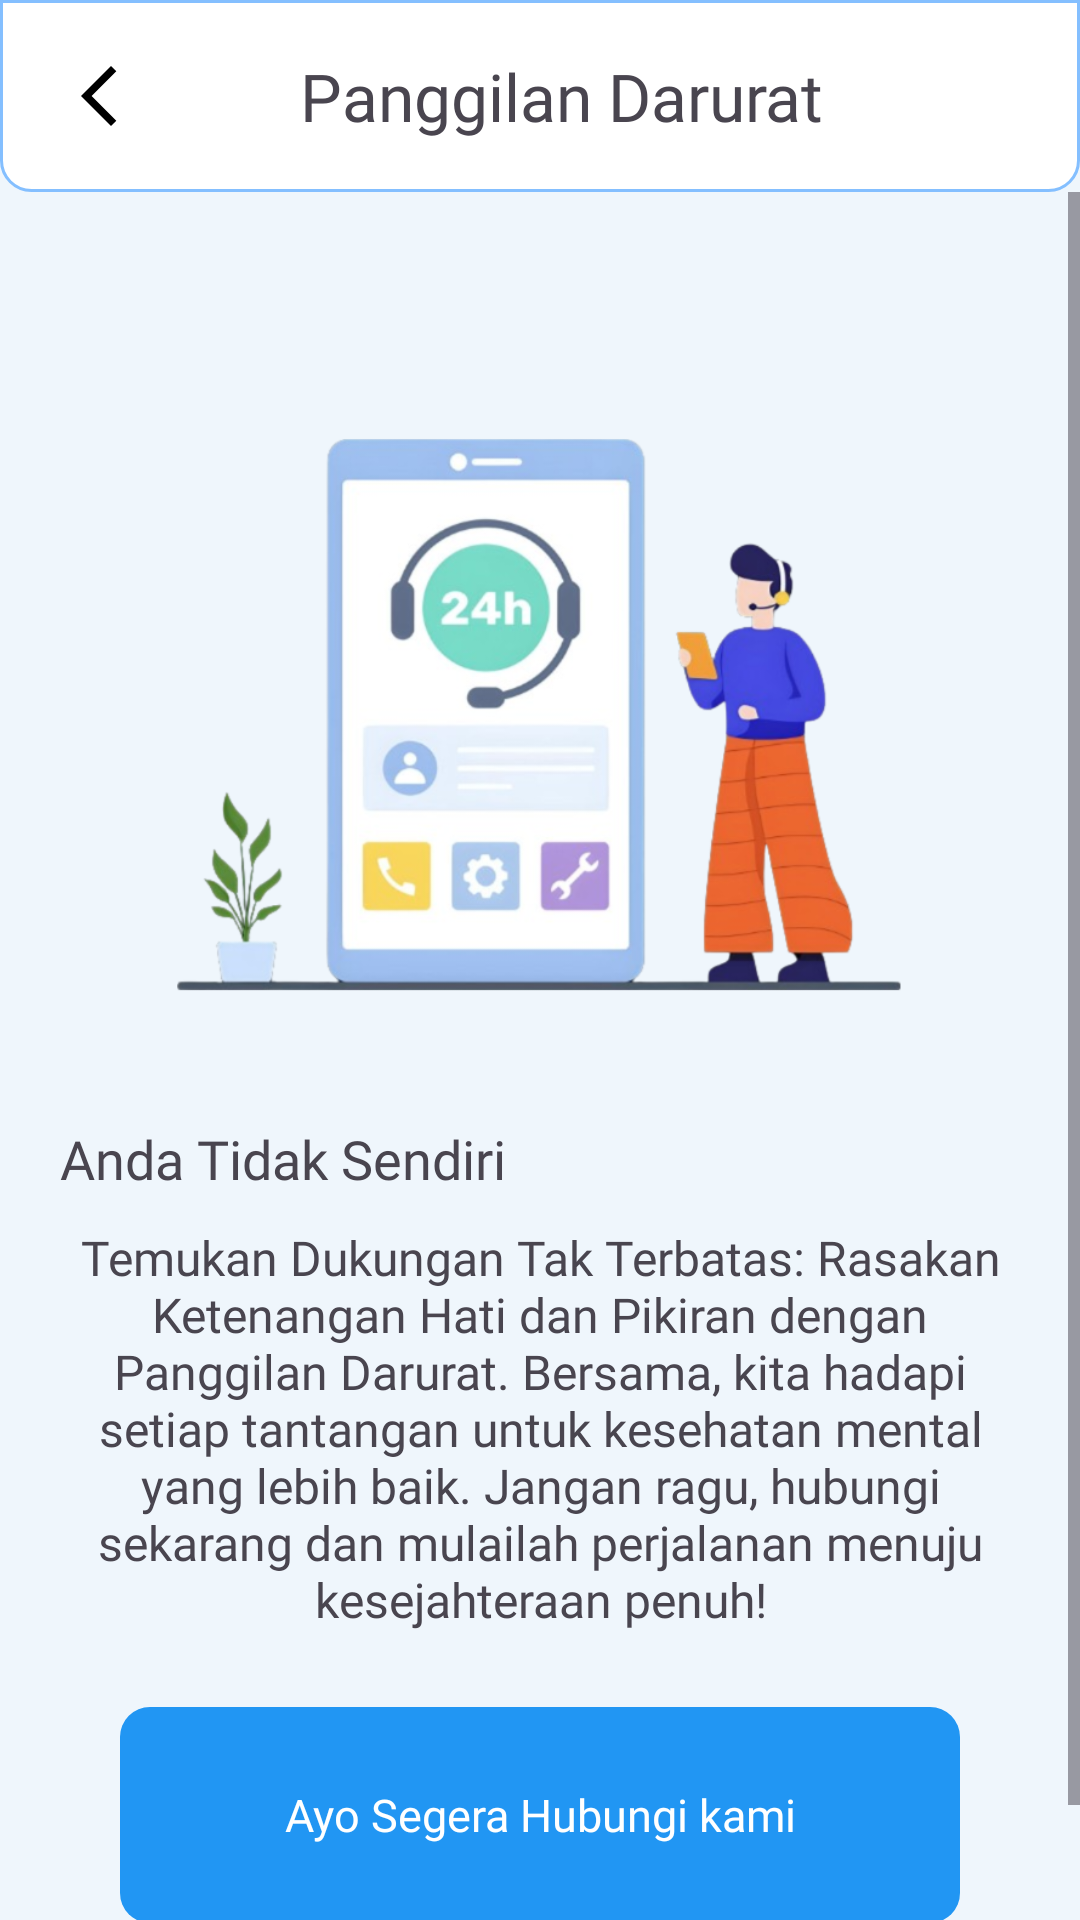

The Android layout XML behind this screen, and the referenced resources:
<!-- AndroidManifest.xml: application theme Theme.Jiwaku -->
<!-- res/layout/activity_panggilan_darurat.xml -->
<?xml version="1.0" encoding="utf-8"?>
<LinearLayout
    xmlns:android="http://schemas.android.com/apk/res/android"
    xmlns:app="http://schemas.android.com/apk/res-auto"
    xmlns:tools="http://schemas.android.com/tools"
    android:layout_width="match_parent"
    android:layout_height="match_parent"
    android:orientation="vertical"
    android:background="@color/youngBlue"
    tools:context=".FiturPanggilanDarurat.PanggilanDaruratActivity">

    <androidx.appcompat.widget.Toolbar
        android:id="@+id/toolbar"
        android:layout_width="match_parent"
        android:layout_height="wrap_content"
        android:background="@drawable/border_radius_half"
        android:title="Masukan">

        <ImageButton
            android:id="@+id/kembali"
            android:layout_width="wrap_content"
            android:layout_height="wrap_content"
            android:padding="5dp"
            android:src="@drawable/arrow_black"
            android:background="@android:color/transparent"
            android:contentDescription="kembali"/>

        <LinearLayout
            android:layout_width="match_parent"
            android:layout_height="match_parent"
            android:orientation="vertical">

            <TextView
                android:layout_width="wrap_content"
                android:layout_height="wrap_content"
                android:layout_marginLeft="50dp"
                android:fontFamily="@font/poppins_semibold"
                android:text="Panggilan Darurat"
                android:textSize="22sp" />
        </LinearLayout>

    </androidx.appcompat.widget.Toolbar>

    
    <ScrollView
        android:layout_width="match_parent"
        android:layout_height="match_parent">

        <LinearLayout
            android:layout_width="match_parent"
            android:layout_height="match_parent"
            android:layout_marginTop="30dp"
            android:orientation="vertical"
            android:padding="20dp">

            <ImageView
                android:layout_width="250dp"
                android:layout_height="250dp"
                android:src="@drawable/call"
                android:layout_gravity="center"/>

            <TextView
                android:layout_width="match_parent"
                android:layout_height="wrap_content"
                android:text="@string/ttCall"
                android:textSize="18sp"
                android:layout_marginTop="10dp"
                android:fontFamily="@font/poppins_semibold"
                android:layout_marginBottom="5dp"/>

            <TextView
                android:layout_width="match_parent"
                android:layout_height="wrap_content"
                android:text="@string/call"
                android:gravity="center"
                android:textSize="16sp"
                android:layout_marginTop="5dp"
                android:fontFamily="@font/poppins"
                android:layout_marginBottom="5dp"/>

            <LinearLayout
                android:layout_width="match_parent"
                android:layout_height="72dp"
                android:layout_margin="20dp"
                android:layout_gravity="center_vertical"
                android:background="@drawable/border_fill"
                android:orientation="vertical">

                <TextView
                    android:id="@+id/btnCall"
                    android:layout_width="match_parent"
                    android:layout_height="match_parent"
                    android:text="Ayo Segera Hubungi kami"
                    android:fontFamily="@font/poppins_semibold"
                    android:textSize="15sp"
                    android:layout_gravity="center_vertical"
                    android:gravity="center"
                    android:textColor="@color/white"/>

            </LinearLayout>

        </LinearLayout>

    </ScrollView>

</LinearLayout>
<!-- resources referenced by this layout -->
<resources>
  <color name="white">#FFFFFFFF</color>
  <color name="youngBlue">#EFF6FC</color>
  <!-- drawable arrow_black (drawable) -->
  <vector android:height="24dp" android:tint="@color/black"
      android:viewportHeight="24" android:viewportWidth="24"
      android:width="24dp" xmlns:android="http://schemas.android.com/apk/res/android">
      <path android:fillColor="@android:color/white" android:pathData="M17.77,3.77l-1.77,-1.77l-10,10l10,10l1.77,-1.77l-8.23,-8.23z"/>
  </vector>
  <!-- drawable border_fill (drawable) -->
  <?xml version="1.0" encoding="utf-8"?>
  <shape xmlns:android="http://schemas.android.com/apk/res/android"
      android:shape="rectangle">
  
      <solid
          android:color="@color/Blue"/>
      <corners
          android:radius="10dp"/>
  
  </shape>
  <!-- drawable border_radius_half (drawable) -->
  <?xml version="1.0" encoding="utf-8"?>
  <shape xmlns:android="http://schemas.android.com/apk/res/android"
  android:shape="rectangle">
  
  <corners
      android:bottomRightRadius="10dp"
      android:bottomLeftRadius="10dp"/>
  
  <stroke
      android:color="@color/primary"
      android:width="1dp" />
  <solid
      android:color="@color/white"/>
  
  </shape>
  <!-- drawable call: png bitmap (drawable, 194244 bytes) -->
  <string name="call">"Temukan Dukungan Tak Terbatas: Rasakan Ketenangan Hati dan Pikiran dengan Panggilan Darurat. Bersama, kita hadapi setiap tantangan untuk kesehatan mental yang lebih baik. Jangan ragu, hubungi sekarang dan mulailah perjalanan menuju kesejahteraan penuh!"</string>
  
      // artikel 1
  <string name="ttCall">Anda Tidak Sendiri</string>
  <style name="Theme.Jiwaku" parent="Base.Theme.Jiwaku" />
  <color name="black">#FF000000</color>
  <color name="Blue">#2196F3</color>
  <color name="primary">#84BFFF</color>
  <style name="Base.Theme.Jiwaku" parent="Theme.Material3.DayNight.NoActionBar">
          
          
          <item name="android:statusBarColor" tools:targetApi="l">@color/primary</item>
      </style>
</resources>
